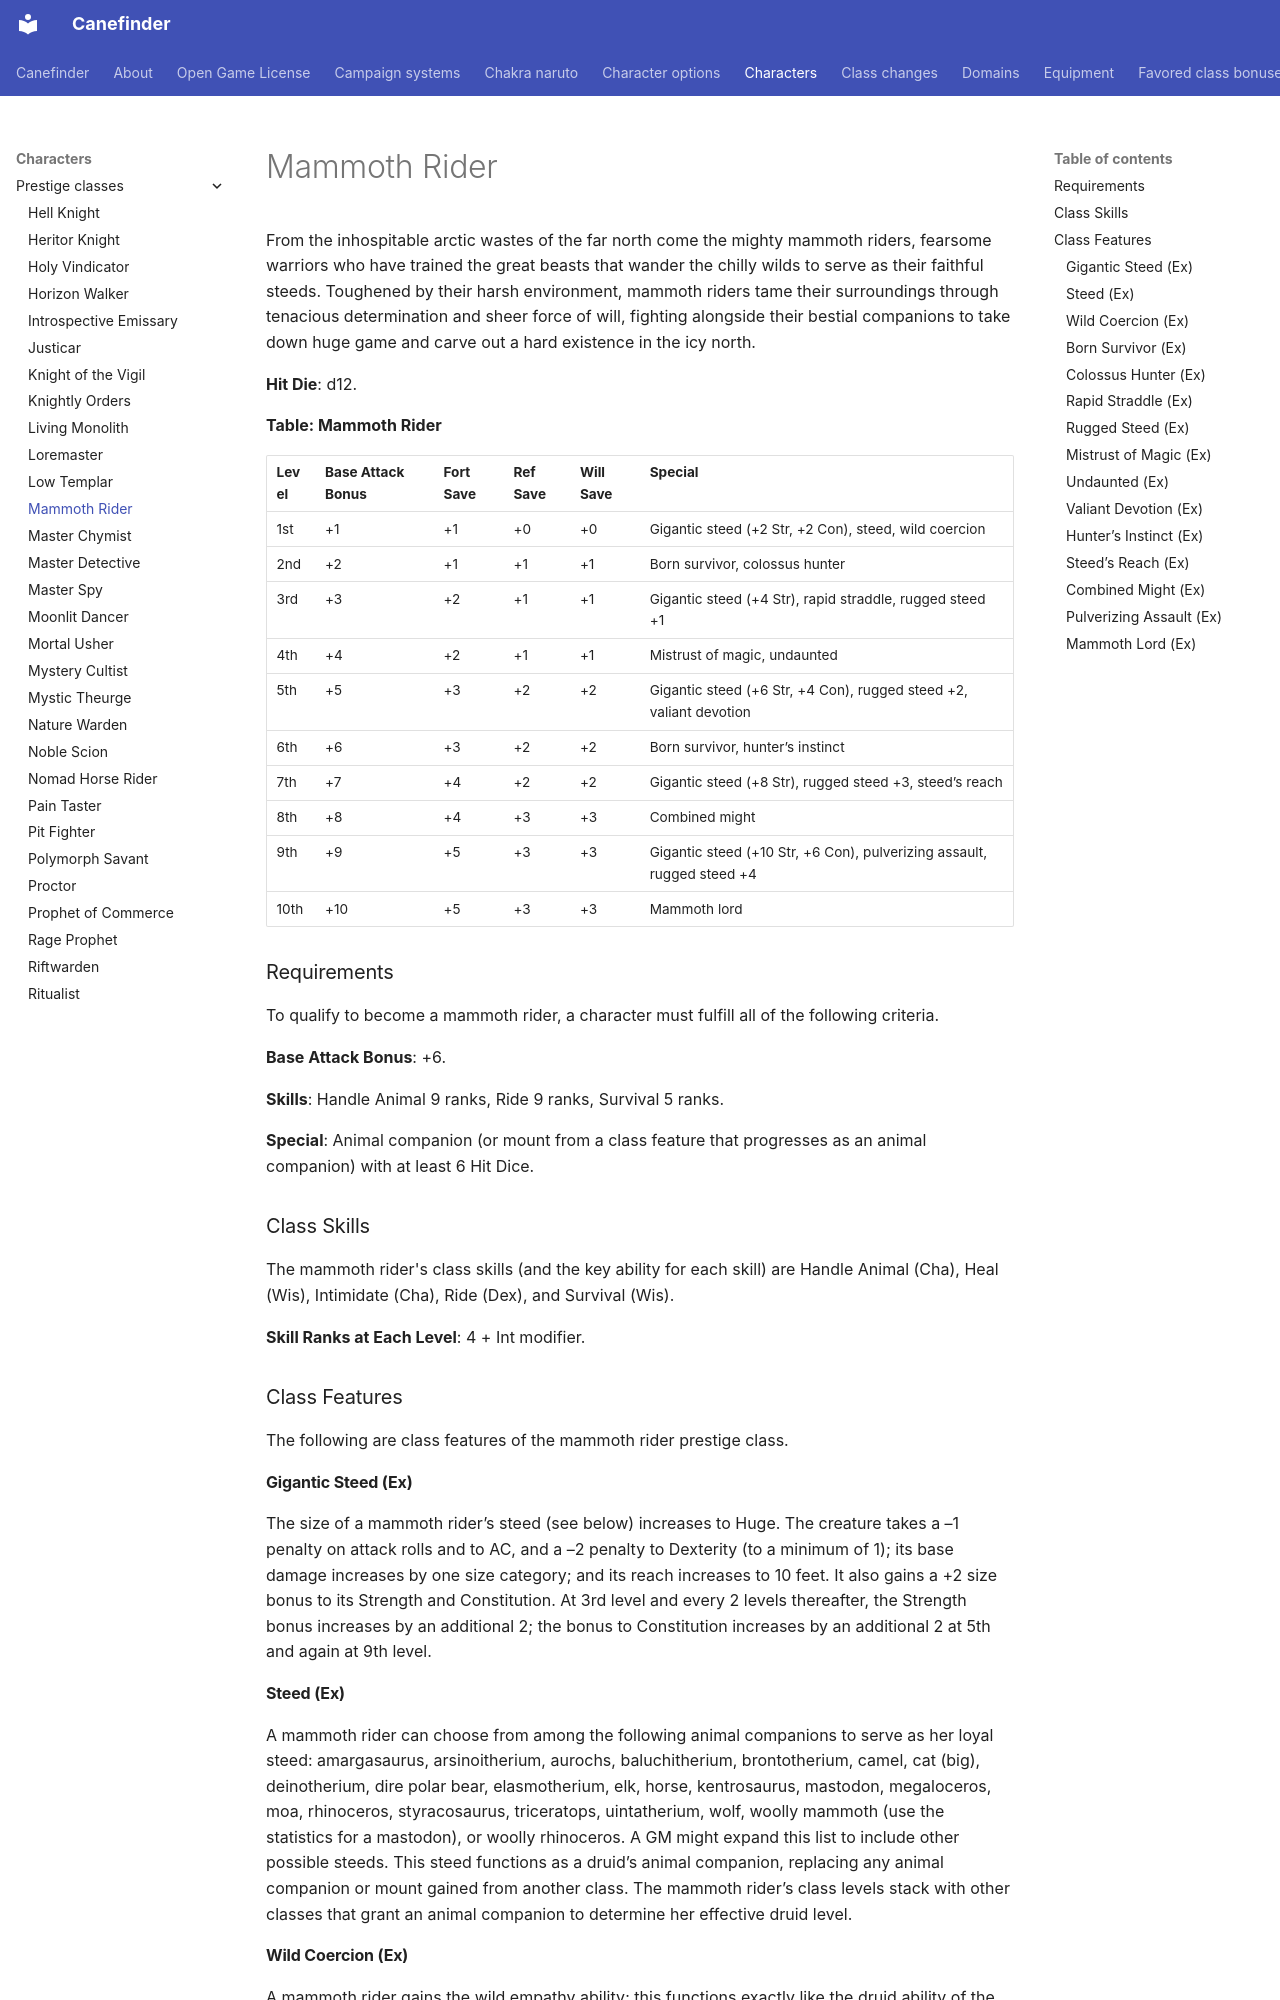

repository: canefinderhouserules/Canefinderhouserules · page: characters/prestige-classes/mammoth-rider/index.html · generator: mkdocs

# Mammoth Rider

From the inhospitable arctic wastes of the far north come the mighty mammoth riders, fearsome warriors who have trained the great beasts that wander the chilly wilds to serve as their faithful steeds. Toughened by their harsh environment, mammoth riders tame their surroundings through tenacious determination and sheer force of will, fighting alongside their bestial companions to take down huge game and carve out a hard existence in the icy north.

**Hit Die**: d12.

**Table: Mammoth Rider**

| Level | Base Attack Bonus | Fort Save | Ref Save | Will Save | Special |
|---|---|---|---|---|---|
| 1st | +1 | +1 | +0 | +0 | Gigantic steed (+2 Str, +2 Con), steed, wild coercion |
| 2nd | +2 | +1 | +1 | +1 | Born survivor, colossus hunter |
| 3rd | +3 | +2 | +1 | +1 | Gigantic steed (+4 Str), rapid straddle, rugged steed +1 |
| 4th | +4 | +2 | +1 | +1 | Mistrust of magic, undaunted |
| 5th | +5 | +3 | +2 | +2 | Gigantic steed (+6 Str, +4 Con), rugged steed +2, valiant devotion |
| 6th | +6 | +3 | +2 | +2 | Born survivor, hunter’s instinct |
| 7th | +7 | +4 | +2 | +2 | Gigantic steed (+8 Str), rugged steed +3, steed’s reach |
| 8th | +8 | +4 | +3 | +3 | Combined might |
| 9th | +9 | +5 | +3 | +3 | Gigantic steed (+10 Str, +6 Con), pulverizing assault, rugged steed +4 |
| 10th | +10 | +5 | +3 | +3 | Mammoth lord |

### Requirements

To qualify to become a mammoth rider, a character must fulfill all of the following criteria.

**Base Attack Bonus**: +6.

**Skills**: Handle Animal 9 ranks, Ride 9 ranks, Survival 5 ranks.

**Special**: Animal companion (or mount from a class feature that progresses as an animal companion) with at least 6 Hit Dice.

### Class Skills

The mammoth rider's class skills (and the key ability for each skill) are Handle Animal (Cha), Heal (Wis), Intimidate (Cha), Ride (Dex), and Survival (Wis).

**Skill Ranks at Each Level**: 4 + Int modifier.

### Class Features

The following are class features of the mammoth rider prestige class.

#### Gigantic Steed (Ex)

The size of a mammoth rider’s steed (see below) increases to Huge. The creature takes a –1 penalty on attack rolls and to AC, and a –2 penalty to Dexterity (to a minimum of 1); its base damage increases by one size category; and its reach increases to 10 feet. It also gains a +2 size bonus to its Strength and Constitution. At 3rd level and every 2 levels thereafter, the Strength bonus increases by an additional 2; the bonus to Constitution increases by an additional 2 at 5th and again at 9th level.

#### Steed (Ex)

A mammoth rider can choose from among the following animal companions to serve as her loyal steed: amargasaurus, arsinoitherium, aurochs, baluchitherium, brontotherium, camel, cat (big), deinotherium, dire polar bear, elasmotherium, elk, horse, kentrosaurus, mastodon, megaloceros, moa, rhinoceros, styracosaurus, triceratops, uintatherium, wolf, woolly mammoth (use the statistics for a mastodon), or woolly rhinoceros. A GM might expand this list to include other possible steeds. This steed functions as a druid’s animal companion, replacing any animal companion or mount gained from another class. The mammoth rider’s class levels stack with other classes that grant an animal companion to determine her effective druid level.

#### Wild Coercion (Ex)

A mammoth rider gains the wild empathy ability; this functions exactly like the druid ability of the same name. For the purposes of this ability, her class level stacks with all other classes that have the wild empathy ability. In addition, a mammoth rider can use her wild empathy to demoralize an animal or magical beast, or force it to be friendly to her, as if using Intimidate rather than [Diplomacy](../../rules/skills/diplomacy.md). She adds her Strength modifier to these checks in addition to her Charisma modifier.
